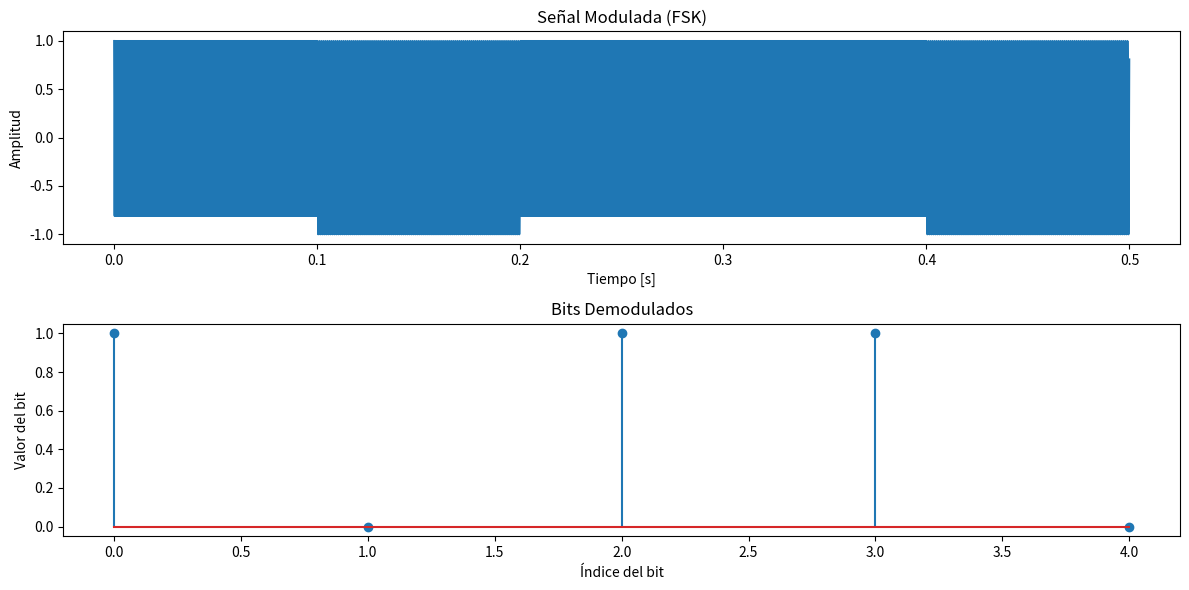

Write the Python code that produced this figure.
import numpy as np
import matplotlib.pyplot as plt

class FSKModulatorDemodulator:
    def __init__(self, freq_bit0, freq_bit1, sampling_rate=10000):
        self.freq_bit0 = freq_bit0
        self.freq_bit1 = freq_bit1
        self.sampling_rate = sampling_rate

    def modulate(self, bit_sequence, bit_duration):
        """Modula una secuencia de bits usando FSK."""
        t = np.arange(0, bit_duration * len(bit_sequence), 1 / self.sampling_rate)
        signal = np.zeros_like(t)

        for i, bit in enumerate(bit_sequence):
            freq = self.freq_bit1 if bit == 1 else self.freq_bit0
            start = int(i * bit_duration * self.sampling_rate)
            end = int((i + 1) * bit_duration * self.sampling_rate)
            signal[start:end] = np.cos(2 * np.pi * freq * t[start:end])

        return t, signal

    def demodulate(self, modulated_signal, bit_duration):
        """Demodula una señal FSK y recupera la secuencia de bits."""
        num_bits = int(len(modulated_signal) / (bit_duration * self.sampling_rate))
        bit_sequence = []

        for i in range(num_bits):
            start = int(i * bit_duration * self.sampling_rate)
            end = int((i + 1) * bit_duration * self.sampling_rate)
            segment = modulated_signal[start:end]

            # FFT para determinar la frecuencia dominante
            freqs = np.fft.fftfreq(len(segment), 1 / self.sampling_rate)
            fft_magnitude = np.abs(np.fft.fft(segment))

            dominant_freq = freqs[np.argmax(fft_magnitude[:len(freqs)//2])]
            bit = 1 if np.isclose(dominant_freq, self.freq_bit1, atol=10) else 0
            bit_sequence.append(bit)

        return bit_sequence

if __name__ == "__main__":
    # Parámetros
    freq_bit0 = 1000  # Frecuencia para bit 0 (Hz)
    freq_bit1 = 2000  # Frecuencia para bit 1 (Hz)
    sampling_rate = 10000  # Frecuencia de muestreo (Hz)
    bit_duration = 0.1  # Duración de cada bit (s)
    bit_sequence = [1, 0, 1, 1, 0]  # Secuencia de bits
   
    # Crear instancia del sistema
    system = FSKModulatorDemodulator(freq_bit0, freq_bit1, sampling_rate)

    # Modulación
    t, modulated_signal = system.modulate(bit_sequence, bit_duration)

    # Demodulación
    demodulated_bits = system.demodulate(modulated_signal, bit_duration)

    # Graficar resultados
    plt.figure(figsize=(12, 6))

    plt.subplot(2, 1, 1)
    plt.plot(t, modulated_signal)
    plt.title("Señal Modulada (FSK)")
    plt.xlabel("Tiempo [s]")
    plt.ylabel("Amplitud")

    plt.subplot(2, 1, 2)
    plt.stem(range(len(demodulated_bits)), demodulated_bits)
    plt.title("Bits Demodulados")
    plt.xlabel("Índice del bit")
    plt.ylabel("Valor del bit")

    plt.tight_layout()
    plt.show()